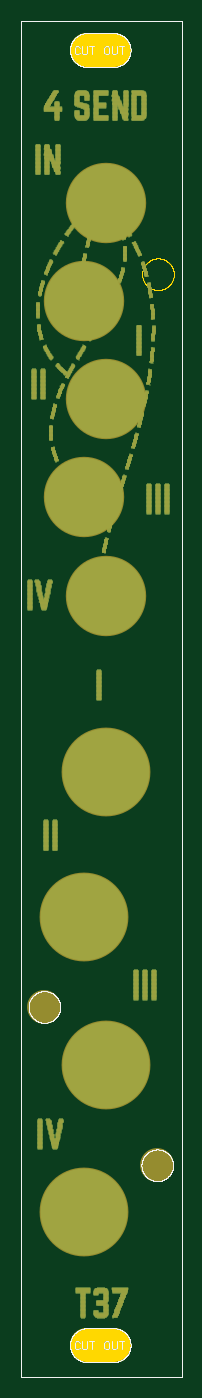
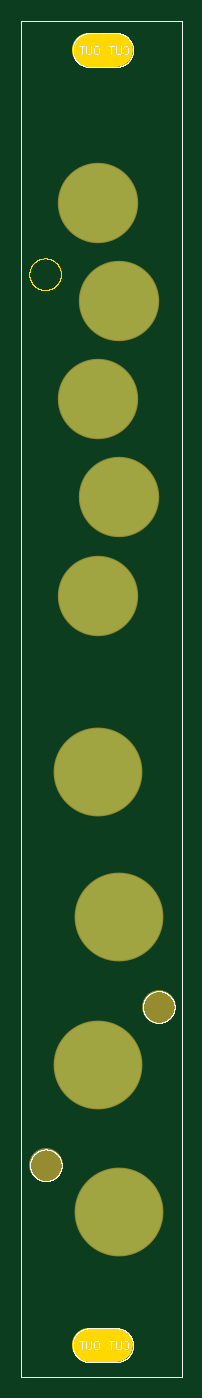
Circuit board: 9 layer files. Board 15.2 x 128.5 mm.
- bottom_copper: SEND_panel.GBL (21246 bytes)
- bottom_silk: SEND_panel.GBO (21036 bytes)
- paste: SEND_panel.GBP (21044 bytes)
- bottom_mask: SEND_panel.GBS (21322 bytes)
- outline: SEND_panel.GKO (26059 bytes)
- top_copper: SEND_panel.GTL (106324 bytes)
- top_silk: SEND_panel.GTO (21033 bytes)
- paste: SEND_panel.GTP (21041 bytes)
- top_mask: SEND_panel.GTS (106702 bytes)

=== bottom_copper: SEND_panel.GBL (21246 bytes, source omitted) ===
=== bottom_silk: SEND_panel.GBO (21036 bytes, source omitted) ===
=== paste: SEND_panel.GBP (21044 bytes, source omitted) ===
=== bottom_mask: SEND_panel.GBS (21322 bytes, source omitted) ===
=== outline: SEND_panel.GKO (26059 bytes, source omitted) ===
=== top_copper: SEND_panel.GTL (106324 bytes, source omitted) ===
=== top_silk: SEND_panel.GTO (21033 bytes, source omitted) ===
=== paste: SEND_panel.GTP (21041 bytes, source omitted) ===
=== top_mask: SEND_panel.GTS (106702 bytes, source omitted) ===
